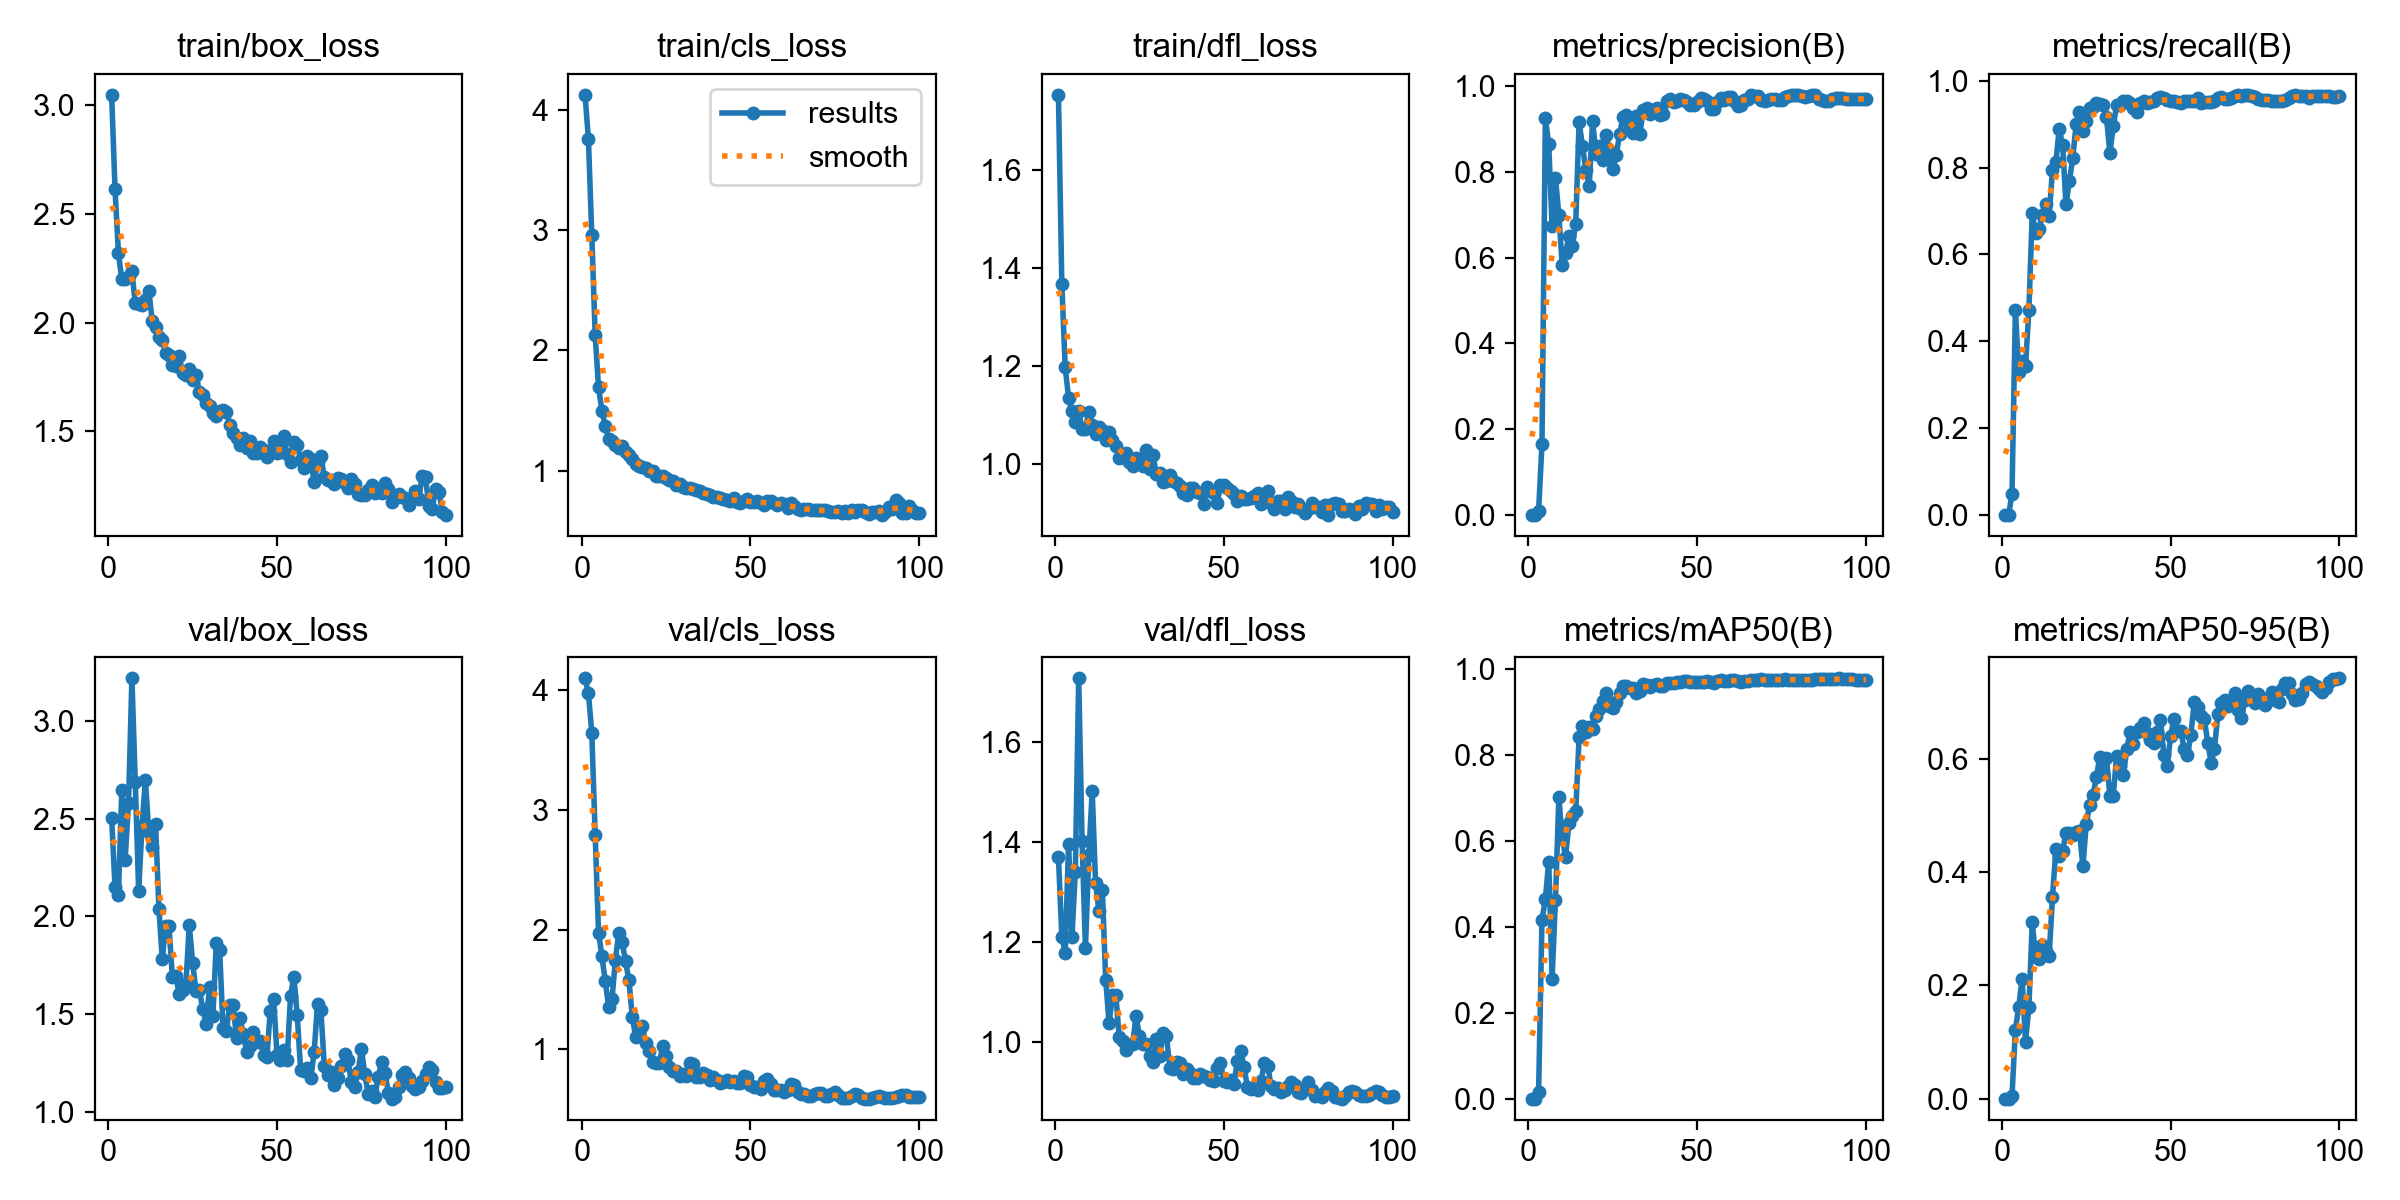

Data behind this chart, as committed beside it:
epoch, time, train/box_loss, train/cls_loss, train/dfl_loss, metrics/precision(B), metrics/recall(B), metrics/mAP50(B), metrics/mAP50-95(B), val/box_loss, val/cls_loss, val/dfl_loss, lr/pg0, lr/pg1, lr/pg2
1, 24.16, 3.048, 4.125, 1.753, 0, 0, 0, 0, 2.503, 4.098, 1.37, 0.0001, 0.0001, 0.0001
2, 45.49, 2.614, 3.757, 1.366, 0, 0, 0, 0, 2.149, 3.974, 1.211, 0.0002122, 0.0002122, 0.0002122
3, 67.39, 2.322, 2.956, 1.197, 0.0103, 0.04901, 0.01482, 0.00459, 2.108, 3.642, 1.179, 0.0003222, 0.0003222, 0.0003222
4, 89.08, 2.2, 2.127, 1.135, 0.1651, 0.4717, 0.4157, 0.1214, 2.646, 2.794, 1.397, 0.0004298, 0.0004298, 0.0004298
5, 110.6, 2.203, 1.692, 1.108, 0.9243, 0.3298, 0.4642, 0.1623, 2.291, 1.974, 1.211, 0.0005352, 0.0005352, 0.0005352
6, 133.3, 2.213, 1.498, 1.086, 0.8645, 0.3549, 0.5516, 0.2114, 2.583, 1.777, 1.339, 0.0006384, 0.0006384, 0.0006384
7, 155.9, 2.236, 1.372, 1.108, 0.6729, 0.3431, 0.2792, 0.09993, 3.219, 1.568, 1.727, 0.0007393, 0.0007393, 0.0007393
8, 176.4, 2.089, 1.262, 1.071, 0.7851, 0.471, 0.4632, 0.1611, 2.689, 1.357, 1.402, 0.0008379, 0.0008379, 0.0008379
9, 197.6, 2.087, 1.246, 1.071, 0.6988, 0.6956, 0.7017, 0.311, 2.13, 1.423, 1.187, 0.0009342, 0.0009342, 0.0009342
10, 218.7, 2.083, 1.215, 1.107, 0.5834, 0.649, 0.6054, 0.2506, 2.462, 1.75, 1.374, 0.001028, 0.001028, 0.001028
11, 240.5, 2.105, 1.19, 1.08, 0.6113, 0.6595, 0.5635, 0.2459, 2.699, 1.976, 1.501, 0.00112, 0.00112, 0.00112
12, 263.5, 2.148, 1.202, 1.061, 0.6499, 0.6908, 0.6418, 0.272, 2.432, 1.899, 1.318, 0.00121, 0.00121, 0.00121
13, 285.3, 2.01, 1.158, 1.076, 0.6277, 0.7168, 0.6573, 0.2598, 2.358, 1.735, 1.262, 0.001259, 0.001259, 0.001259
14, 306.8, 1.979, 1.128, 1.069, 0.6788, 0.6877, 0.6685, 0.2512, 2.474, 1.578, 1.305, 0.001245, 0.001245, 0.001245
15, 328.4, 1.936, 1.093, 1.048, 0.9151, 0.7951, 0.8418, 0.3568, 2.04, 1.271, 1.125, 0.001231, 0.001231, 0.001231
16, 349.3, 1.922, 1.053, 1.065, 0.8605, 0.8133, 0.8662, 0.4405, 1.781, 1.105, 1.038, 0.001217, 0.001217, 0.001217
17, 370, 1.86, 1.036, 1.049, 0.8044, 0.8892, 0.854, 0.4282, 1.95, 1.156, 1.094, 0.001203, 0.001203, 0.001203
18, 390.7, 1.85, 1.027, 1.036, 0.7672, 0.8513, 0.8645, 0.4377, 1.95, 1.194, 1.094, 0.001189, 0.001189, 0.001189
19, 411.1, 1.805, 1.021, 1.013, 0.9186, 0.7153, 0.8592, 0.4688, 1.687, 1.054, 1.011, 0.001174, 0.001174, 0.001174
20, 431.7, 1.799, 0.9929, 1.014, 0.8417, 0.7693, 0.8907, 0.4688, 1.695, 0.9892, 1.003, 0.00116, 0.00116, 0.00116
21, 453.6, 1.848, 0.9996, 1.022, 0.861, 0.8217, 0.9079, 0.465, 1.603, 0.891, 0.9848, 0.001146, 0.001146, 0.001146
22, 477.2, 1.767, 0.9558, 1.004, 0.8274, 0.8993, 0.9253, 0.47, 1.624, 0.8872, 0.9939, 0.001132, 0.001132, 0.001132
23, 500.6, 1.761, 0.9585, 0.9965, 0.8864, 0.9278, 0.9451, 0.4716, 1.652, 0.8856, 0.9967, 0.001118, 0.001118, 0.001118
24, 521.3, 1.788, 0.9533, 1.013, 0.8477, 0.8849, 0.913, 0.4107, 1.957, 1.026, 1.052, 0.001104, 0.001104, 0.001104
25, 543, 1.735, 0.9349, 1.002, 0.8056, 0.907, 0.91, 0.4845, 1.762, 0.9419, 1.012, 0.001089, 0.001089, 0.001089
26, 563.6, 1.761, 0.9196, 0.9951, 0.8381, 0.9365, 0.9234, 0.5184, 1.617, 0.8503, 0.9959, 0.001075, 0.001075, 0.001075
27, 584.4, 1.683, 0.9171, 1.028, 0.8881, 0.9398, 0.9442, 0.5352, 1.623, 0.8239, 0.9957, 0.001061, 0.001061, 0.001061
28, 605.4, 1.668, 0.8768, 0.9901, 0.9285, 0.9488, 0.9597, 0.5672, 1.524, 0.8186, 0.9714, 0.001047, 0.001047, 0.001047
29, 625.7, 1.631, 0.8895, 1.018, 0.9327, 0.9467, 0.96, 0.6034, 1.45, 0.7824, 0.9603, 0.001033, 0.001033, 0.001033
30, 646.4, 1.619, 0.8619, 0.9799, 0.9051, 0.9431, 0.9562, 0.5725, 1.637, 0.7985, 1.006, 0.001019, 0.001019, 0.001019
31, 667.1, 1.585, 0.8536, 0.982, 0.8908, 0.9159, 0.9564, 0.6006, 1.49, 0.7768, 0.9728, 0.001005, 0.001005, 0.001005
32, 687.9, 1.573, 0.852, 0.964, 0.9289, 0.8336, 0.9438, 0.5347, 1.864, 0.8848, 1.019, 0.0009904, 0.0009904, 0.0009904
33, 708.2, 1.596, 0.8456, 0.9658, 0.8882, 0.8955, 0.9492, 0.5345, 1.826, 0.8771, 1.012, 0.0009763, 0.0009763, 0.0009763
34, 728.6, 1.6, 0.8421, 0.9773, 0.943, 0.9434, 0.9646, 0.6045, 1.431, 0.7723, 0.9482, 0.0009621, 0.0009621, 0.0009621
35, 749.8, 1.589, 0.8324, 0.9649, 0.9493, 0.9431, 0.9632, 0.5873, 1.414, 0.7662, 0.9456, 0.000948, 0.000948, 0.000948
36, 770.3, 1.531, 0.8148, 0.9606, 0.9351, 0.9545, 0.958, 0.5718, 1.546, 0.8013, 0.9593, 0.0009339, 0.0009339, 0.0009339
37, 790.6, 1.495, 0.8049, 0.9542, 0.9435, 0.9536, 0.9623, 0.6164, 1.546, 0.788, 0.959, 0.0009197, 0.0009197, 0.0009197
38, 811.5, 1.472, 0.7957, 0.9402, 0.9491, 0.9497, 0.964, 0.6477, 1.376, 0.7413, 0.9368, 0.0009056, 0.0009056, 0.0009056
39, 832, 1.439, 0.7766, 0.9356, 0.9315, 0.9382, 0.9599, 0.6253, 1.481, 0.7688, 0.947, 0.0008914, 0.0008914, 0.0008914
40, 852.8, 1.469, 0.7841, 0.9513, 0.9355, 0.9271, 0.9611, 0.6466, 1.396, 0.7476, 0.9376, 0.0008773, 0.0008773, 0.0008773
41, 873.4, 1.425, 0.7712, 0.9512, 0.9658, 0.9488, 0.9667, 0.6536, 1.307, 0.7209, 0.9279, 0.0008631, 0.0008631, 0.0008631
42, 894.3, 1.456, 0.766, 0.9425, 0.9696, 0.9525, 0.9678, 0.6636, 1.336, 0.7271, 0.9277, 0.000849, 0.000849, 0.000849
43, 914.8, 1.403, 0.7517, 0.9406, 0.9635, 0.9486, 0.9684, 0.6454, 1.408, 0.7479, 0.9367, 0.0008348, 0.0008348, 0.0008348
44, 935.4, 1.402, 0.7431, 0.9191, 0.9641, 0.9506, 0.9703, 0.6334, 1.358, 0.7295, 0.9314, 0.0008207, 0.0008207, 0.0008207
45, 956.4, 1.427, 0.7701, 0.9522, 0.9694, 0.9535, 0.9702, 0.6271, 1.363, 0.7344, 0.9305, 0.0008065, 0.0008065, 0.0008065
46, 978.7, 1.412, 0.7381, 0.9453, 0.9678, 0.9604, 0.9712, 0.6478, 1.292, 0.7228, 0.9243, 0.0007924, 0.0007924, 0.0007924
47, 1001, 1.383, 0.7318, 0.9407, 0.9627, 0.9619, 0.9709, 0.6693, 1.278, 0.7235, 0.9227, 0.0007782, 0.0007782, 0.0007782
48, 1022, 1.404, 0.7482, 0.9203, 0.9553, 0.9603, 0.9706, 0.6066, 1.517, 0.7775, 0.9487, 0.0007641, 0.0007641, 0.0007641
49, 1042, 1.456, 0.7649, 0.9565, 0.9565, 0.9559, 0.9695, 0.5875, 1.577, 0.7709, 0.9587, 0.0007499, 0.0007499, 0.0007499
50, 1062, 1.401, 0.7402, 0.9571, 0.9623, 0.9532, 0.9702, 0.6401, 1.29, 0.7006, 0.9212, 0.0007358, 0.0007358, 0.0007358
51, 1082, 1.405, 0.7348, 0.9504, 0.9709, 0.9538, 0.9697, 0.6705, 1.267, 0.6834, 0.9193, 0.0007216, 0.0007216, 0.0007216
52, 1102, 1.477, 0.7444, 0.9454, 0.9685, 0.9504, 0.9687, 0.6499, 1.313, 0.6841, 0.9248, 0.0007075, 0.0007075, 0.0007075
53, 1122, 1.396, 0.7311, 0.9376, 0.9653, 0.9489, 0.971, 0.649, 1.264, 0.6734, 0.9158, 0.0006934, 0.0006934, 0.0006934
54, 1143, 1.361, 0.7141, 0.9242, 0.9467, 0.9533, 0.9693, 0.618, 1.593, 0.7336, 0.9621, 0.0006792, 0.0006792, 0.0006792
55, 1163, 1.452, 0.7472, 0.9345, 0.9453, 0.9541, 0.9676, 0.6063, 1.691, 0.7493, 0.9819, 0.0006651, 0.0006651, 0.0006651
56, 1183, 1.437, 0.746, 0.9288, 0.9626, 0.9538, 0.9715, 0.6427, 1.492, 0.7142, 0.9493, 0.0006509, 0.0006509, 0.0006509
57, 1204, 1.369, 0.7277, 0.9286, 0.9717, 0.9541, 0.9749, 0.6999, 1.212, 0.664, 0.9105, 0.0006368, 0.0006368, 0.0006368
58, 1224, 1.331, 0.7107, 0.9301, 0.9672, 0.96, 0.9726, 0.6909, 1.21, 0.6629, 0.9071, 0.0006226, 0.0006226, 0.0006226
59, 1244, 1.387, 0.7279, 0.9353, 0.9749, 0.9487, 0.9717, 0.6762, 1.223, 0.66, 0.9089, 0.0006085, 0.0006085, 0.0006085
60, 1265, 1.371, 0.7216, 0.941, 0.9736, 0.952, 0.9746, 0.6704, 1.17, 0.6458, 0.9036, 0.0005943, 0.0005943, 0.0005943
... 40 more rows
